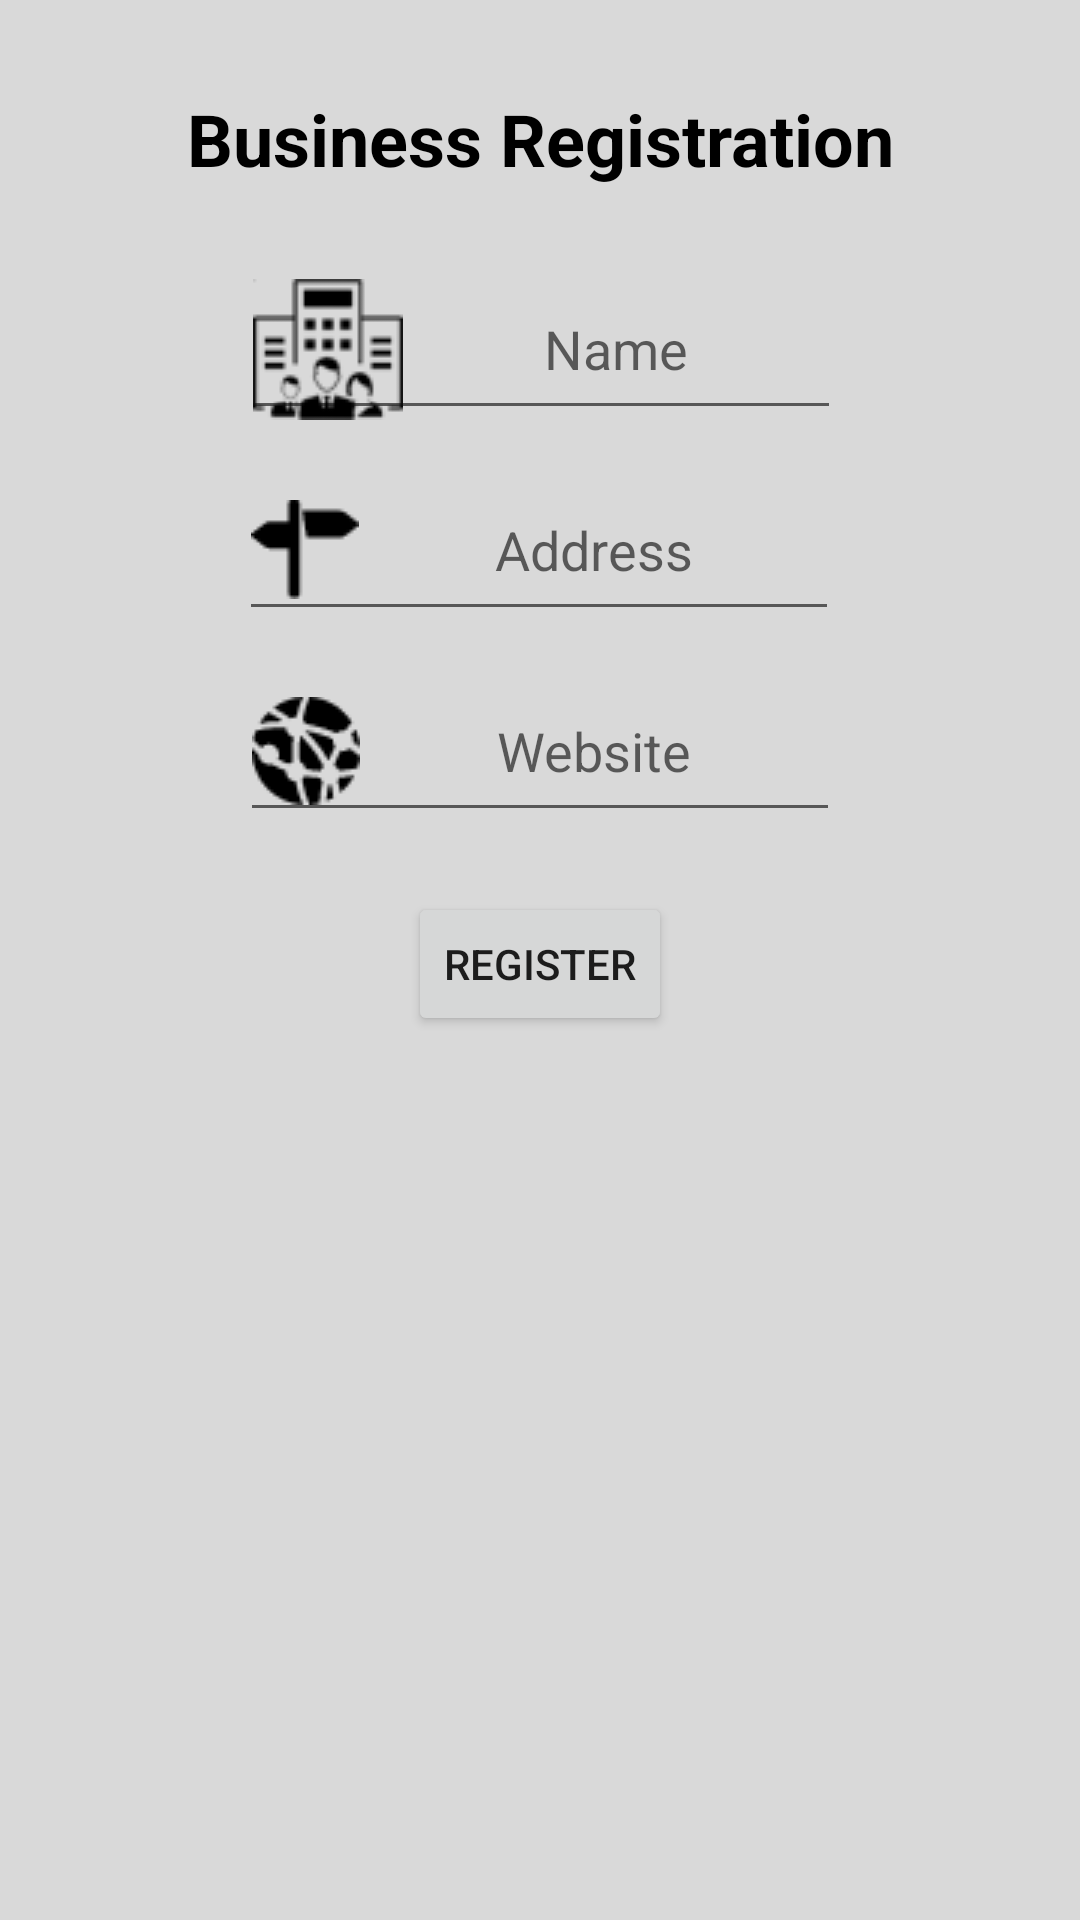

Reconstruct the res/layout file that produces this screen, plus the resources it refers to.
<!-- AndroidManifest.xml: application theme Theme.ConnectIN -->
<!-- res/layout/business_registration_layout.xml -->
<?xml version="1.0" encoding="utf-8"?>
<androidx.constraintlayout.widget.ConstraintLayout xmlns:android="http://schemas.android.com/apk/res/android"
    xmlns:app="http://schemas.android.com/apk/res-auto"
    xmlns:tools="http://schemas.android.com/tools"
    android:layout_width="match_parent"
    android:layout_height="wrap_content"
    android:background="@drawable/background">

    <TextView
        android:id="@+id/textView8"
        android:layout_width="wrap_content"
        android:layout_height="wrap_content"
        android:layout_marginTop="30dp"
        android:layout_marginBottom="68dp"
        android:text="Business Registration"
        android:textAlignment="center"
        android:textColor="#000000"
        android:textSize="24sp"
        android:textStyle="bold"
        app:layout_constraintBottom_toTopOf="@+id/orgName_EV"
        app:layout_constraintEnd_toEndOf="parent"
        app:layout_constraintHorizontal_bias="0.5"
        app:layout_constraintStart_toStartOf="parent"
        app:layout_constraintTop_toTopOf="parent" />

    <EditText
        android:id="@+id/orgAddress_EV"
        android:layout_width="200dp"
        android:layout_height="57dp"
        android:layout_marginTop="10dp"
        android:drawableLeft="@drawable/address"
        android:ems="10"
        android:hint="Address"
        android:inputType="textPostalAddress"
        android:textAlignment="center"
        app:layout_constraintEnd_toEndOf="parent"
        app:layout_constraintHorizontal_bias="0.497"
        app:layout_constraintStart_toStartOf="parent"
        app:layout_constraintTop_toBottomOf="@+id/orgName_EV" />

    <EditText
        android:id="@+id/orgName_EV"
        android:layout_width="200dp"
        android:layout_height="57dp"
        android:layout_marginTop="24dp"
        android:drawableLeft="@drawable/company"
        android:ems="10"
        android:hint="Name"
        android:inputType="textPersonName"
        android:textAlignment="center"
        app:layout_constraintEnd_toEndOf="parent"
        app:layout_constraintHorizontal_bias="0.502"
        app:layout_constraintStart_toStartOf="parent"
        app:layout_constraintTop_toBottomOf="@+id/textView8" />

    <Button
        android:id="@+id/orgRegisterB"
        android:layout_width="wrap_content"
        android:layout_height="wrap_content"
        android:layout_marginTop="20dp"
        android:text="Register"
        app:layout_constraintEnd_toEndOf="parent"
        app:layout_constraintHorizontal_bias="0.5"
        app:layout_constraintStart_toStartOf="parent"
        app:layout_constraintTop_toBottomOf="@+id/orgWebsite" />

    <EditText
        android:id="@+id/orgWebsite"
        android:layout_width="200dp"
        android:layout_height="57dp"
        android:layout_marginTop="10dp"
        android:drawableLeft="@drawable/website"
        android:ems="10"
        android:hint="Website"
        android:inputType="textUri|textPersonName"
        android:textAlignment="center"
        app:layout_constraintEnd_toEndOf="parent"
        app:layout_constraintHorizontal_bias="0.5"
        app:layout_constraintStart_toStartOf="parent"
        app:layout_constraintTop_toBottomOf="@+id/orgAddress_EV" />

</androidx.constraintlayout.widget.ConstraintLayout>
<!-- resources referenced by this layout -->
<resources>
  <!-- drawable address: png bitmap (drawable, 447 bytes) -->
  <!-- drawable background: png bitmap (drawable, 8575 bytes) -->
  <!-- drawable company: png bitmap (drawable, 3057 bytes) -->
  <!-- drawable website: png bitmap (drawable, 1079 bytes) -->
  <style name="Theme.ConnectIN" parent="Theme.MaterialComponents.DayNight.DarkActionBar">
          
          <item name="colorPrimary">@color/purple_500</item>
          <item name="colorPrimaryVariant">@color/purple_700</item>
          <item name="colorOnPrimary">@color/white</item>
          
          <item name="colorSecondary">@color/teal_200</item>
          <item name="colorSecondaryVariant">@color/teal_700</item>
          <item name="colorOnSecondary">@color/black</item>
          
          <item name="android:statusBarColor" tools:targetApi="l">?attr/colorPrimaryVariant</item>
          
      </style>
  <color name="purple_500">#FF6200EE</color>
  <color name="purple_700">#FF3700B3</color>
  <color name="white">#FFFFFFFF</color>
  <color name="teal_200">#FF03DAC5</color>
  <color name="teal_700">#FF018786</color>
  <color name="black">#FF000000</color>
</resources>
